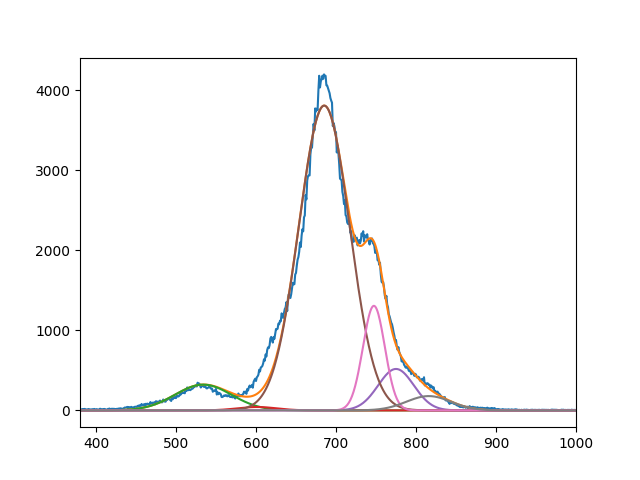

The table this chart was drawn from, first rows:
3.220525434085869847e+02, 4.251093572993348602e+01, 3.807313721519305545e+03, 5.177946661266255433e+02, 1.306419764745668999e+03, 1.789795077701566584e+02
5.339999999997342002e+02, 6.009999931644189246e+02, 6.852737129578996473e+02, 7.749999949016903429e+02, 7.473684210217223836e+02, 8.158958763517869102e+02
4.999999999999999289e+01, 3.445697183011002807e+01, 4.473363561580040226e+01, 3.140314521260968661e+01, 1.938021383723748414e+01, 3.938851244304638755e+01
